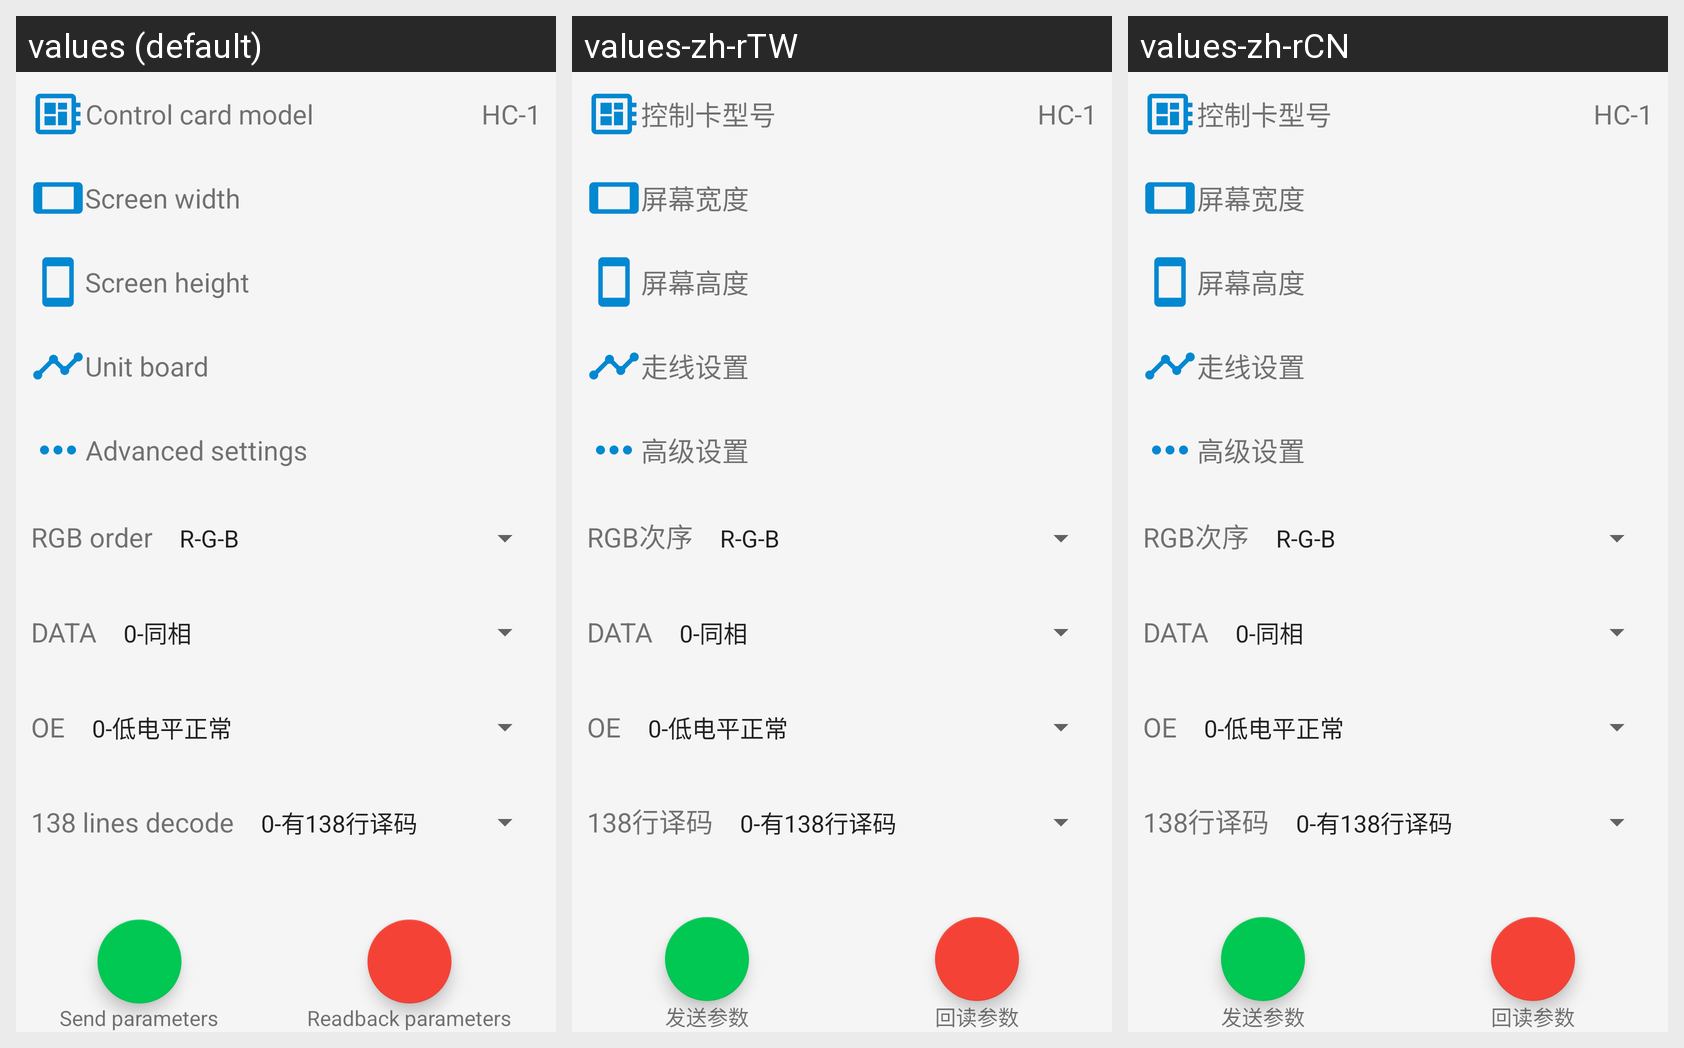

Here is an Android app screen in its default locale and in the app's own translations. Write out the translated-string differences for the strings that appear on this screen.
Android screen res/layout/activity_setting.xml rendered under 3 locales, left to right: values (default), values-zh-rTW, values-zh-rCN. Device: Nexus 5 (rendered at 1080×1920; each locale shown at half size, 540×960, under a caption strip naming it); theme AppTheme.NoActionBar.
Other locales in the repository, not shown: values-en, values-zh, values-zh-rHK.
Strings drawn on this screen, with the default value and each locale's value (text and hints the layout hard-codes, and strings that could not be matched under every locale, appear in the picture but are not listed):

default_card
  values: HC-1
  values-zh-rTW: HC-1
  values-zh-rCN: HC-1

screen_height
  values: Screen height
  values-zh-rTW: 屏幕高度
  values-zh-rCN: 屏幕高度

rgb_order
  values: RGB order
  values-zh-rTW: RGB次序
  values-zh-rCN: RGB次序

data
  values: DATA
  values-zh-rTW: DATA
  values-zh-rCN: DATA

oe
  values: OE
  values-zh-rTW: OE
  values-zh-rCN: OE
